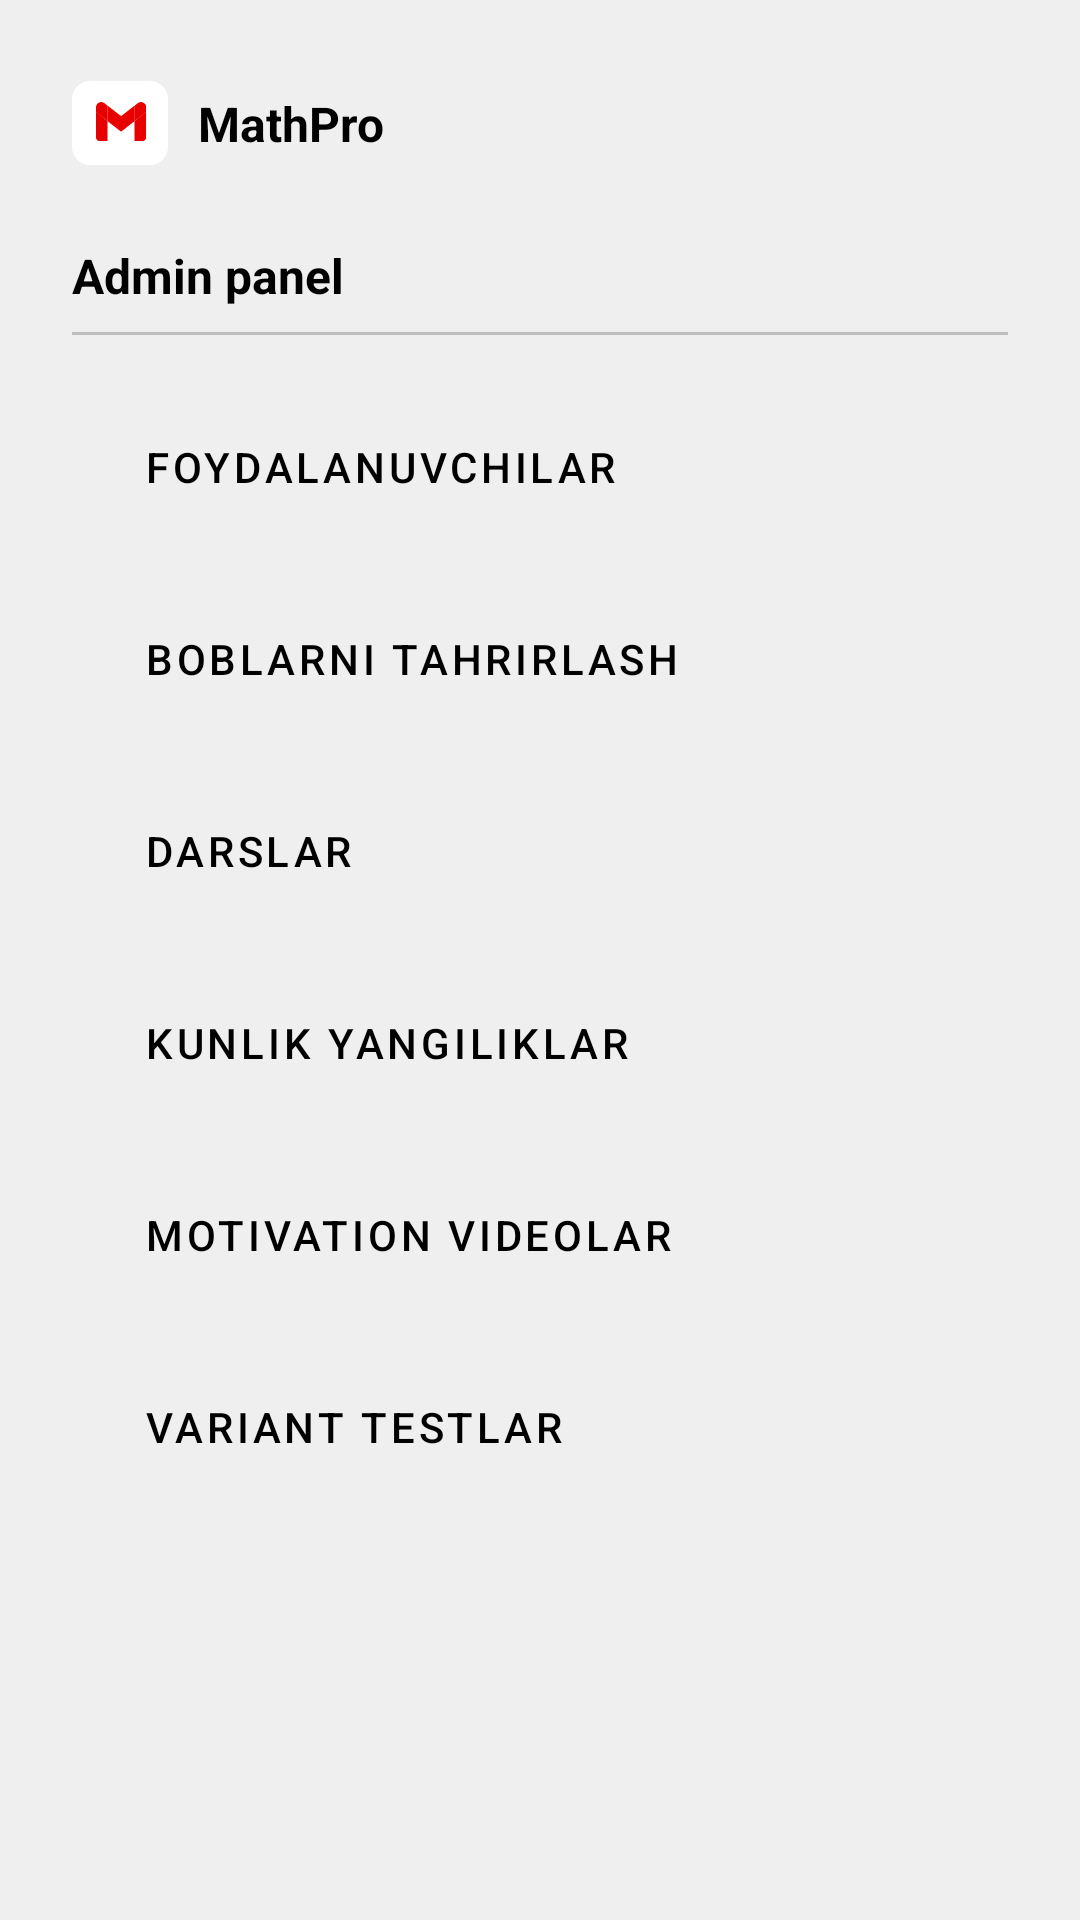

This screen was rendered from an Android layout file. Write that file and the resources it references.
<!-- AndroidManifest.xml: application theme Theme.MathProAdmin -->
<!-- res/layout/fragment_home.xml -->
<?xml version="1.0" encoding="utf-8"?>
<androidx.constraintlayout.widget.ConstraintLayout xmlns:android="http://schemas.android.com/apk/res/android"
    xmlns:tools="http://schemas.android.com/tools"
    android:layout_width="match_parent"
    android:layout_height="match_parent"
    xmlns:app="http://schemas.android.com/apk/res-auto"
    tools:context=".ui.fragment.home.HomeFragment"
    android:background="#EFEFEF">

    <ImageView
        android:id="@+id/ivLogoSmall"
        android:layout_width="32dp"
        android:layout_height="28dp"
        app:layout_constraintStart_toStartOf="parent"
        app:layout_constraintTop_toTopOf="parent"
        android:scaleType="centerCrop"
        android:src="@drawable/logo_small"
        android:layout_marginStart="24dp"
        android:layout_marginTop="27dp"
        tools:ignore="ContentDescription" />

    <TextView
        android:layout_width="wrap_content"
        android:layout_height="wrap_content"
        app:layout_constraintStart_toEndOf="@id/ivLogoSmall"
        app:layout_constraintTop_toTopOf="@id/ivLogoSmall"
        app:layout_constraintBottom_toBottomOf="@id/ivLogoSmall"
        android:text="@string/str_math_pro"
        android:textSize="16sp"
        android:layout_marginStart="10dp"
        android:textStyle="bold"
        android:textColor="@color/black"/>

    <TextView
        android:id="@+id/tvAdminPanel"
        android:layout_width="wrap_content"
        android:layout_height="wrap_content"
        app:layout_constraintStart_toStartOf="parent"
        app:layout_constraintTop_toBottomOf="@id/ivLogoSmall"
        android:layout_marginStart="24sp"
        android:layout_marginTop="26dp"
        android:textSize="16sp"
        android:textColor="@color/black"
        android:textStyle="bold"
        android:text="@string/str_admin_panel" />
    
    <View
        android:id="@+id/view"
        android:layout_width="match_parent"
        android:layout_height="1dp"
        app:layout_constraintStart_toStartOf="parent"
        app:layout_constraintEnd_toEndOf="parent"
        app:layout_constraintTop_toBottomOf="@id/tvAdminPanel"
        android:layout_marginTop="8dp"
        android:layout_marginHorizontal="24dp"
        android:background="#BDBDBD"/>

    <com.google.android.material.button.MaterialButton
        android:id="@+id/btnUsers"
        android:layout_width="match_parent"
        android:layout_height="56dp"
        app:layout_constraintStart_toStartOf="parent"
        app:layout_constraintEnd_toEndOf="parent"
        app:layout_constraintTop_toBottomOf="@id/view"
        android:layout_marginHorizontal="24dp"
        android:layout_marginTop="16dp"
        android:background="@drawable/rounded_white_background"
        app:backgroundTint="@null"
        android:text="@string/str_users"
        android:textColor="@color/black"
        android:gravity="center_vertical"
        android:textSize="14sp"
        android:paddingHorizontal="24dp"
        android:drawableRight="@drawable/right"
        tools:ignore="RtlHardcoded" />

    <com.google.android.material.button.MaterialButton
        android:id="@+id/btnEditChapter"
        android:layout_width="match_parent"
        android:layout_height="56dp"
        app:layout_constraintStart_toStartOf="parent"
        app:layout_constraintEnd_toEndOf="parent"
        app:layout_constraintTop_toBottomOf="@id/btnUsers"
        android:layout_marginHorizontal="24dp"
        android:layout_marginTop="8dp"
        android:background="@drawable/rounded_white_background"
        app:backgroundTint="@null"
        android:text="@string/str_edit_chapter"
        android:textColor="@color/black"
        android:gravity="center_vertical"
        android:textSize="14sp"
        android:paddingHorizontal="24dp"
        android:drawableEnd="@drawable/right"/>

    <com.google.android.material.button.MaterialButton
        android:id="@+id/btnLessons"
        android:layout_width="match_parent"
        android:layout_height="56dp"
        app:layout_constraintStart_toStartOf="parent"
        app:layout_constraintEnd_toEndOf="parent"
        app:layout_constraintTop_toBottomOf="@id/btnEditChapter"
        android:layout_marginHorizontal="24dp"
        android:layout_marginTop="8dp"
        android:background="@drawable/rounded_white_background"
        app:backgroundTint="@null"
        android:text="@string/str_lessons"
        android:textColor="@color/black"
        android:gravity="center_vertical"
        android:textSize="14sp"
        android:paddingHorizontal="24dp"
        android:drawableEnd="@drawable/right"/>

    <com.google.android.material.button.MaterialButton
        android:id="@+id/btnDailyNews"
        android:layout_width="match_parent"
        android:layout_height="56dp"
        app:layout_constraintStart_toStartOf="parent"
        app:layout_constraintEnd_toEndOf="parent"
        app:layout_constraintTop_toBottomOf="@id/btnLessons"
        android:layout_marginHorizontal="24dp"
        android:layout_marginTop="8dp"
        android:background="@drawable/rounded_white_background"
        app:backgroundTint="@null"
        android:text="@string/str_daily_news"
        android:textColor="@color/black"
        android:gravity="center_vertical"
        android:textSize="14sp"
        android:paddingHorizontal="24dp"
        android:drawableEnd="@drawable/right"/>

    <com.google.android.material.button.MaterialButton
        android:id="@+id/btnMotivationalVideos"
        android:layout_width="match_parent"
        android:layout_height="56dp"
        app:layout_constraintStart_toStartOf="parent"
        app:layout_constraintEnd_toEndOf="parent"
        app:layout_constraintTop_toBottomOf="@id/btnDailyNews"
        android:layout_marginHorizontal="24dp"
        android:layout_marginTop="8dp"
        android:background="@drawable/rounded_white_background"
        app:backgroundTint="@null"
        android:text="@string/str_motivational_videos"
        android:textColor="@color/black"
        android:gravity="center_vertical"
        android:textSize="14sp"
        android:paddingHorizontal="24dp"
        android:drawableEnd="@drawable/right"/>

    <com.google.android.material.button.MaterialButton
        android:id="@+id/btnVariantTests"
        android:layout_width="match_parent"
        android:layout_height="56dp"
        app:layout_constraintStart_toStartOf="parent"
        app:layout_constraintEnd_toEndOf="parent"
        app:layout_constraintTop_toBottomOf="@id/btnMotivationalVideos"
        android:layout_marginHorizontal="24dp"
        android:layout_marginTop="8dp"
        android:background="@drawable/rounded_white_background"
        app:backgroundTint="@null"
        android:text="@string/str_variant_test"
        android:textColor="@color/black"
        android:gravity="center_vertical"
        android:textSize="14sp"
        android:paddingHorizontal="24dp"
        android:drawableEnd="@drawable/right"/>

</androidx.constraintlayout.widget.ConstraintLayout>
<!-- resources referenced by this layout -->
<resources>
  <color name="black">#000000</color>
  <!-- drawable logo_small: vector/xml drawable (drawable, 2796 chars, omitted) -->
  <string name="str_admin_panel">Admin panel</string>
  <string name="str_daily_news">Kunlik yangiliklar</string>
  <string name="str_edit_chapter">Boblarni tahrirlash</string>
  <string name="str_lessons">Darslar</string>
  <string name="str_math_pro">MathPro</string>
  <string name="str_motivational_videos">Motivation videolar</string>
  <string name="str_users">Foydalanuvchilar</string>
  <string name="str_variant_test">Variant testlar</string>
  <style name="Theme.MathProAdmin" parent="Theme.MaterialComponents.DayNight.NoActionBar">
          
          <item name="colorPrimary">@color/purple_500</item>
          <item name="colorPrimaryVariant">#EFEFEF</item>
          <item name="colorOnPrimary">@color/white</item>
          
          <item name="colorSecondary">@color/teal_200</item>
          <item name="colorSecondaryVariant">@color/teal_700</item>
          <item name="colorOnSecondary">@color/black</item>
          
          <item name="android:statusBarColor">?attr/colorPrimaryVariant</item>
          
          <item name="colorAccent">@color/black</item>
  
      </style>
  <color name="purple_500">#FF6200EE</color>
  <color name="white">#FFFFFFFF</color>
  <color name="teal_200">#FF03DAC5</color>
  <color name="teal_700">#FF018786</color>
</resources>
